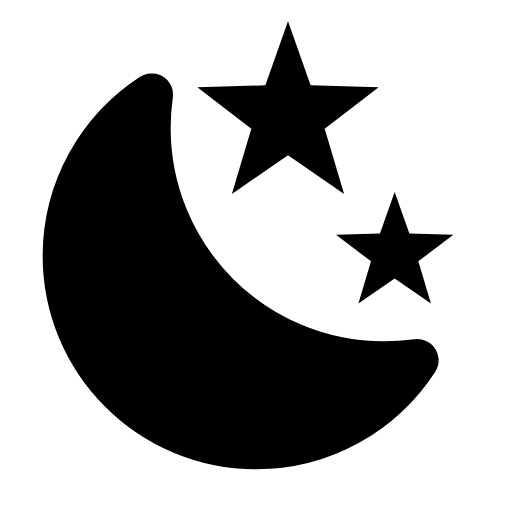
t = 0.00 s
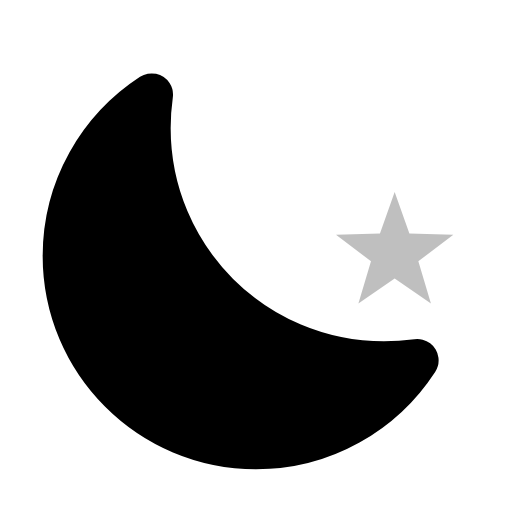
t = 0.50 s
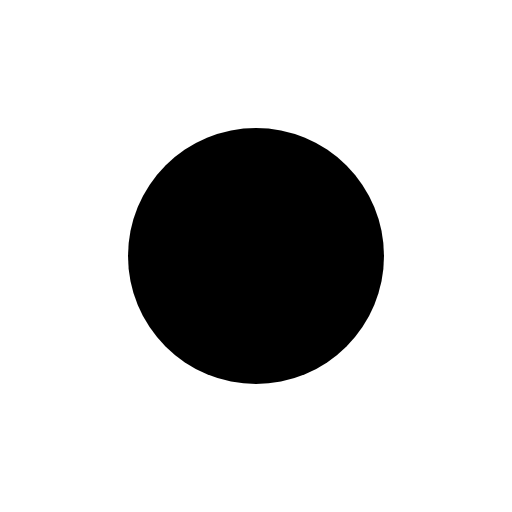
t = 1.00 s
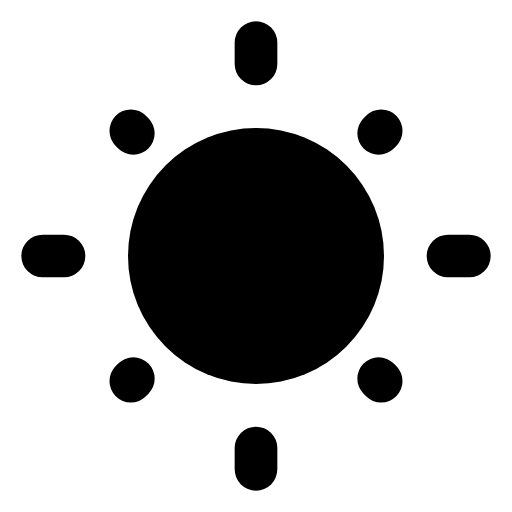
t = 1.60 s
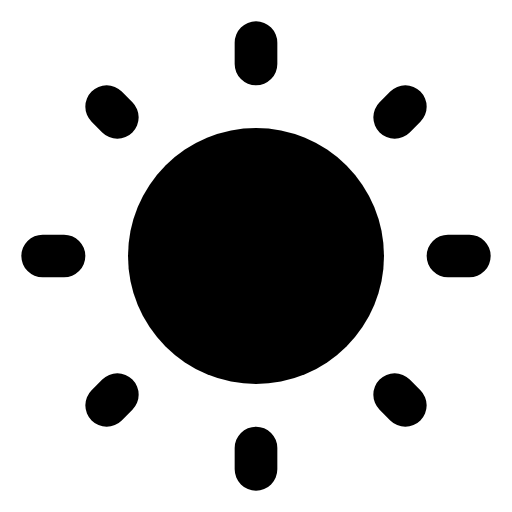
t = 2.10 s
t = 2.70 s: frame unchanged from t = 2.10 s, image omitted

The animated SVG that drew these frames (rendered in a browser with its animation timeline set to each time). Animation: 15 SMIL elements (animate=13,set=2); one cycle of 2.70 s.

<svg xmlns="http://www.w3.org/2000/svg" width="24" height="24" viewBox="0 0 24 24">
    <g stroke="currentColor" stroke-linecap="round" stroke-width="2">
        <g fill="none" stroke-dasharray="2" stroke-dashoffset="2">
            <path d="M0 0">
                <animate attributeName="d" values="M12 19v1M19 12h1M12 5v-1M5 12h-1;M12 21v1M21 12h1M12 3v-1M3 12h-1"
                         begin="1.2s" dur="0.2s" fill="freeze"/>
                <animate attributeName="stroke-dashoffset" values="2;0" begin="1.2s" dur="0.2s" fill="freeze"/>
            </path>
            <path d="M0 0">
                <animate attributeName="d"
                         values="M17 17l0.5 0.5M17 7l0.5 -0.5M7 7l-0.5 -0.5M7 17l-0.5 0.5;M18.5 18.5l0.5 0.5M18.5 5.5l0.5 -0.5M5.5 5.5l-0.5 -0.5M5.5 18.5l-0.5 0.5"
                         begin="1.5s" dur="0.2s" fill="freeze"/>
                <animate attributeName="stroke-dashoffset" values="2;0" begin="1.5s" dur="1.2s" fill="freeze"/>
            </path>
        </g>
    </g>
    <g fill="currentColor">
        <path
            d="M15.22 6.03L17.75 4.09L14.56 4L13.5 1L12.44 4L9.25 4.09L11.78 6.03L10.87 9.09L13.5 7.28L16.13 9.09L15.22 6.03Z">
            <animate attributeName="fill-opacity" values="1;0" dur="0.4s" fill="freeze"/>
        </path>
        <path
            d="M19.61 12.25L21.25 11L19.19 10.95L18.5 9L17.81 10.95L15.75 11L17.39 12.25L16.8 14.23L18.5 13.06L20.2 14.23L19.61 12.25Z">
            <animate attributeName="fill-opacity" values="1;0" begin="0.2s" dur="0.4s" fill="freeze"/>
        </path>
    </g>
    <g fill="currentColor" stroke="currentColor" stroke-linecap="round" stroke-linejoin="round" stroke-width="2">
        <path
            d="M7 6 C7 12.08 11.92 17 18 17 C18.53 17 19.05 16.96 19.56 16.89 C17.95 19.36 15.17 21 12 21 C7.03 21 3 16.97 3 12 C3 8.83 4.64 6.05 7.11 4.44 C7.04 4.95 7 5.47 7 6 Z"/>
        <set attributeName="opacity" to="0" begin="0.6s"/>
    </g>
    <mask id="moon">
        <circle cx="12" cy="12" r="12" fill="white"/>
        <circle cx="18" cy="6" r="12" fill="white">
            <animate attributeName="cx" values="18;22" begin="0.6s" dur="0.4s" fill="freeze"/>
            <animate attributeName="cy" values="6;2" begin="0.6s" dur="0.4s" fill="freeze"/>
            <animate attributeName="r" values="12;3" begin="0.6s" dur="0.4s" fill="freeze"/>
        </circle>
        <circle cx="18" cy="6" r="10" fill="black">
            <animate attributeName="cx" values="18;22" begin="0.6s" dur="0.4s" fill="freeze"/>
            <animate attributeName="cy" values="6;2" begin="0.6s" dur="0.4s" fill="freeze"/>
            <animate attributeName="r" values="10;1" begin="0.6s" dur="0.4s" fill="freeze"/>
        </circle>
    </mask>
    <circle cx="12" cy="12" r="10" mask="url(#moon)" fill="currentColor" opacity="0">
        <set attributeName="opacity" to="1" begin="0.6s"/>
        <animate attributeName="r" values="10;6" begin="0.6s" dur="0.4s" fill="freeze"/>
    </circle>
</svg>
